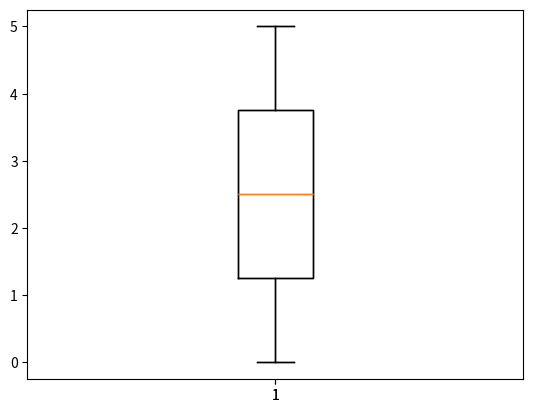

This figure's Python source:
import matplotlib.pyplot as plt
import numpy as np

def plot_examples():
    """
    This function demonstrates various plotting examples using Matplotlib.
    """

    x = np.linspace(0, 5, 11)  # Generate 11 points from 0 to 5
    y = x ** 2  # Calculate the square of each value in x

    print(y)  # Print the values of y

    # Uncomment the following lines to see different plot examples

    # Line Plot
    # plt.plot(x, y, 'rs-')  # 'r' is the color red, 's' is the marker style, '-' is the line style
    # plt.show()

    # Line Plot with Dots
    # plt.plot(x, y, 'yD:')  # 'y' is the color yellow, 'D' is the marker style, ':' is the line style
    # plt.show()

    # Histogram
    # plt.hist(x)  # Plot a histogram of the values in x
    # plt.show()

    # Pie Chart
    # plt.pie(x)  # Plot a pie chart using the values in x
    # plt.show()

    # Scatter Plot
    # plt.scatter(x, y)  # Plot a scatter plot using the values in x and y
    # plt.show()

    # Box Plot
    plt.boxplot(x)  # Plot a box plot using the values in x
    plt.show()

plot_examples()
import matplotlib.pyplot as plt
import numpy as np

x = np.linspace(0,5,11) # 11 points from 0 to 5
y = x**2

print(y)

# plt.plot(x,y, 'rs-') # 'r' is the color red
# plt.show()

# plt.plot(x,y, 'yD:') # 'r' is the color red
# plt.show()

# plt.hist(x)
# plt.show()

# plt.pie(x)
# plt.show()

# plt.scatter(x,y)
# plt.show()

plt.boxplot(x)
plt.show()